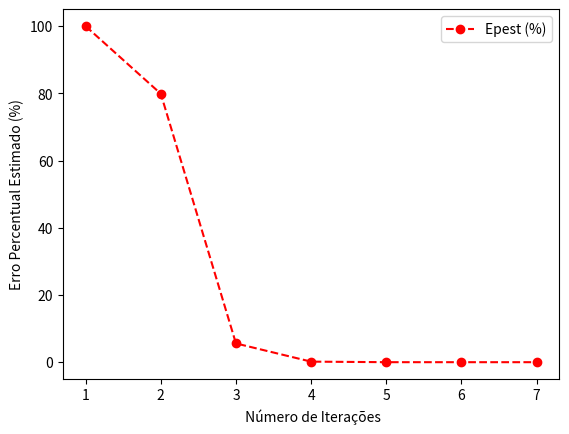

This chart was generated by the following Python code:
"""
Exercício 3:

Determine o número de termos necessários para aproximar cos(x) até
8 algarismos significativos usando a aproximação por série de Maclaurin:

    cos(x) = 1 - (x^2)/2! + (x^4)/4! - (x^6)/6! + (x^8)/8! - ...

Calcule a aproximação usando um valor de:

    x = 0,3π
"""

import numpy as np
import math
import matplotlib.pyplot as plt
import pandas as pd

# Definição de x
x = 0.3*(math.pi)

# Definição da Função
def serie_de_maclaurin(x,i):
  return ((-1)**(i))*(x**(2*i))/math.factorial(2*i)

# Números de algarismos significativos
n = 8

# Critério de Scarvorought, 1966
Eppara = 0.5*10**(2-n)

# Definição das variáveis
soma = 0
v_old = 100
k = 0
Epest = v_old
estimativas = []
E_pt = []
E_pest = []
nn = []

while Epest >= Eppara:

  soma = soma + serie_de_maclaurin(x,k)
  v_new = soma
  if k == 0:
    Epest = 100
  else:
    Epest = abs((v_new-v_old)/v_new)*100 # Erro Percentual Estimado (%)
  v_old = v_new
  k = k + 1 # Contador

  # Salvando os cálculos
  nn.append(k)
  estimativas.append(soma)
  E_pest.append(Epest)

# Data Frame
table = pd.DataFrame()
table['n'] = nn
table['Estimativa'] = estimativas
table['Epest (%)'] = E_pest
print(table)

# Gráficos
plt.plot(table['n'],table['Epest (%)'],'o--',color='red',label='Epest (%)')
plt.xlabel(' Número de Iterações')
plt.ylabel('Erro Percentual Estimado (%)')
plt.legend()
plt.show()
